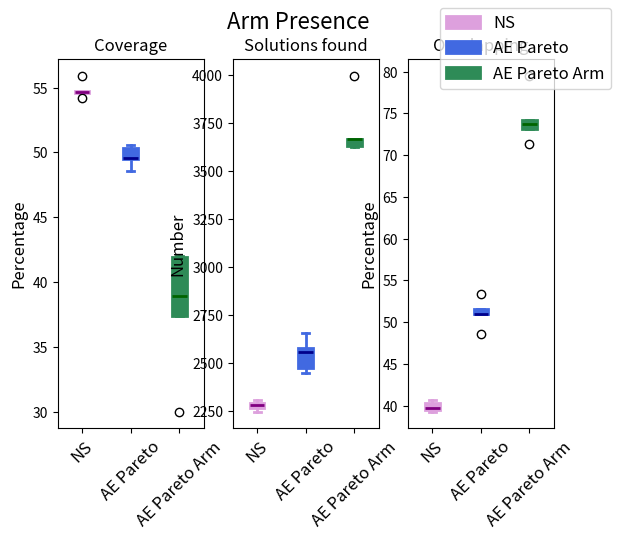

Generate this figure with matplotlib:
# Created by giuseppe
# Date: 03/04/19

import numpy as np
import matplotlib.pyplot as plt

def box_plot(data, title=None, subplot_title=None, xticks=None, ylabels=None, fontsize=12, rows=1, cols=1, box_colors=None, median_colors=None):
  total_plots = rows*cols
  assert len(data) == total_plots, 'Wrong dataset amount. Expected {} - Got {}'.format(total_plots, len(data))
  if subplot_title is not None:
    assert len(subplot_title) == total_plots, 'Wrong subplot titles amount. Expected {} - Got {}'.format(total_plots, len(subplot_title))
  if xticks is not None:
    assert len(xticks) == total_plots, 'Wrong xlabels amount. Expected {} - Got {}'.format(total_plots, len(xticks))
    for k in range(total_plots):
      assert len(data[k]) == len(xticks[k]), 'Data and xticks {} wrong dimensions. Data {} - Xticks {}'.format(k, len(data[k]), len(xticks[k]))
  if ylabels is not None:
    assert len(ylabels) == total_plots, 'Wrong xlabels amount. Expected {} - Got {}'.format(total_plots, len(ylabels))
  if box_colors is not None:
    assert len(data[0]) <= len(box_colors), 'Too much data for given colors. Data {} - Box Colors {}'.format(len(data[0]), len(box_colors))
  if median_colors is not None:
    assert len(data[0]) <= len(median_colors), 'Too much data for given colors. Data {} - Median Colors {}'.format(len(data[0]), len(median_colors))

  fig, axes = plt.subplots(nrows=rows, ncols=cols)
  boxplots = []

  for i in range(total_plots):
    boxplots.append(axes[i].boxplot(data[i], patch_artist=True))
    if subplot_title is not None:
      axes[i].set_title(subplot_title[i])
    if xticks is not None:
      axes[i].set_xticklabels(xticks[i], rotation=45, fontsize=fontsize)
    if ylabels is not None:
      axes[i].set_ylabel(ylabels[i], fontsize=fontsize)

  for bp in boxplots:
    for box, color in zip(bp['boxes'], box_colors):
      plt.setp(box, color=color, linewidth=2)

    for i, color in zip(list(range(0, len(bp['whiskers']), 2)), box_colors):
      plt.setp(bp['whiskers'][i], color=color, linewidth=2)
      plt.setp(bp['whiskers'][i + 1], color=color, linewidth=2)
      plt.setp(bp['caps'][i], color=color, linewidth=2)
      plt.setp(bp['caps'][i + 1], color=color, linewidth=2)

    for box, color in zip(bp['medians'], median_colors):
      plt.setp(box, color=color, linewidth=2)

  plt.figlegend(boxplots[0]['boxes'], xticks[0], fontsize=fontsize)
  if title is not None:
    fig.suptitle(title, fontsize=16)
  plt.show()


coverage = {'NS':[54.76, 54.2, 54.6, 55.92, 54.68],
            'AE Novelty 16': [51.88,52.32,50.64,53.32,53.64],
            'AE Novelty 32': [56.88,56.4,52.8,54.08,55.16],
            'AE Surprise': [23.48,21.04,21.24,24.76,21.8],
            'AE Pareto': [49.48,48.56,50.36,49.56,50.56],
            'AE Novelty Long': [74.84,72.12,72.84,66.92,68.64],
            'AE No Update': [51.16,45.08,40.8,49,41.08],
            'AE Pareto Arm': [42.04,41.96,37.44,38.96,30.04]}

solutions = {'NS':[2295,2284,2248,2309,2266],
            'AE Novelty 16': [2429,2437,2428,2436,2447],
            'AE Novelty 32': [2456,2452,2428,2438,2455],
            'AE Surprise': [2295,2318,2301,2328,2296],
            'AE Pareto': [2556,2473,2450,2655,2579],
            'AE Novelty Long': [4887,4881,4881,4916,4913],
            'AE No Update': [2449,2436,2428,2457,2433],
            'AE Pareto Arm': [3666,3997,3626,3629,3666]}

overlapping = {'NS':[40.34858388,40.67425569,39.27935943,39.45430922,39.67343336],
               'AE Novelty 16': [46.60354055,46.32745178,47.8583196,45.27914614,45.19820188],
               'AE Novelty 32': [42.1009772,42.4959217,45.63426689,44.54470878,43.82892057],
               'AE Surprise': [74.42265795,77.30802416,76.92307692,73.41065292,76.2630662],
               'AE Pareto': [51.60406886,50.90982612,48.6122449,53.33333333,50.98875533],
               'AE Novelty Long': [61.71475343,63.06084819,62.6920713,65.96826688,65.07225728],
               'AE No Update': [47.77460188,53.73563218,57.99011532,50.14245014,57.78873818],
               'AE Pareto Arm': [71.33115112,73.75531649,74.18643133,73.16065032,79.51445717]}

names = ['NS', 'AE Pareto', 'AE Pareto Arm']
coverage_metric_data = [coverage[key] for key in names]
solutions_metric_data = [solutions[key] for key in names]
overlapping_metric_data = [overlapping[key] for key in names]

box_colors = ['plum', 'royalblue', 'seagreen', 'lightcoral', 'khaki']
median_colors = ['purple', 'darkblue', 'darkgreen', 'firebrick', 'orange']

box_plot([coverage_metric_data, solutions_metric_data, overlapping_metric_data],
     title='Arm Presence',
     subplot_title=['Coverage', 'Solutions found', 'Overlapping'],
     xticks=[names, names, names],
     ylabels=['Percentage', 'Number', 'Percentage'],
     cols=3,
     box_colors=box_colors,
     median_colors=median_colors)

